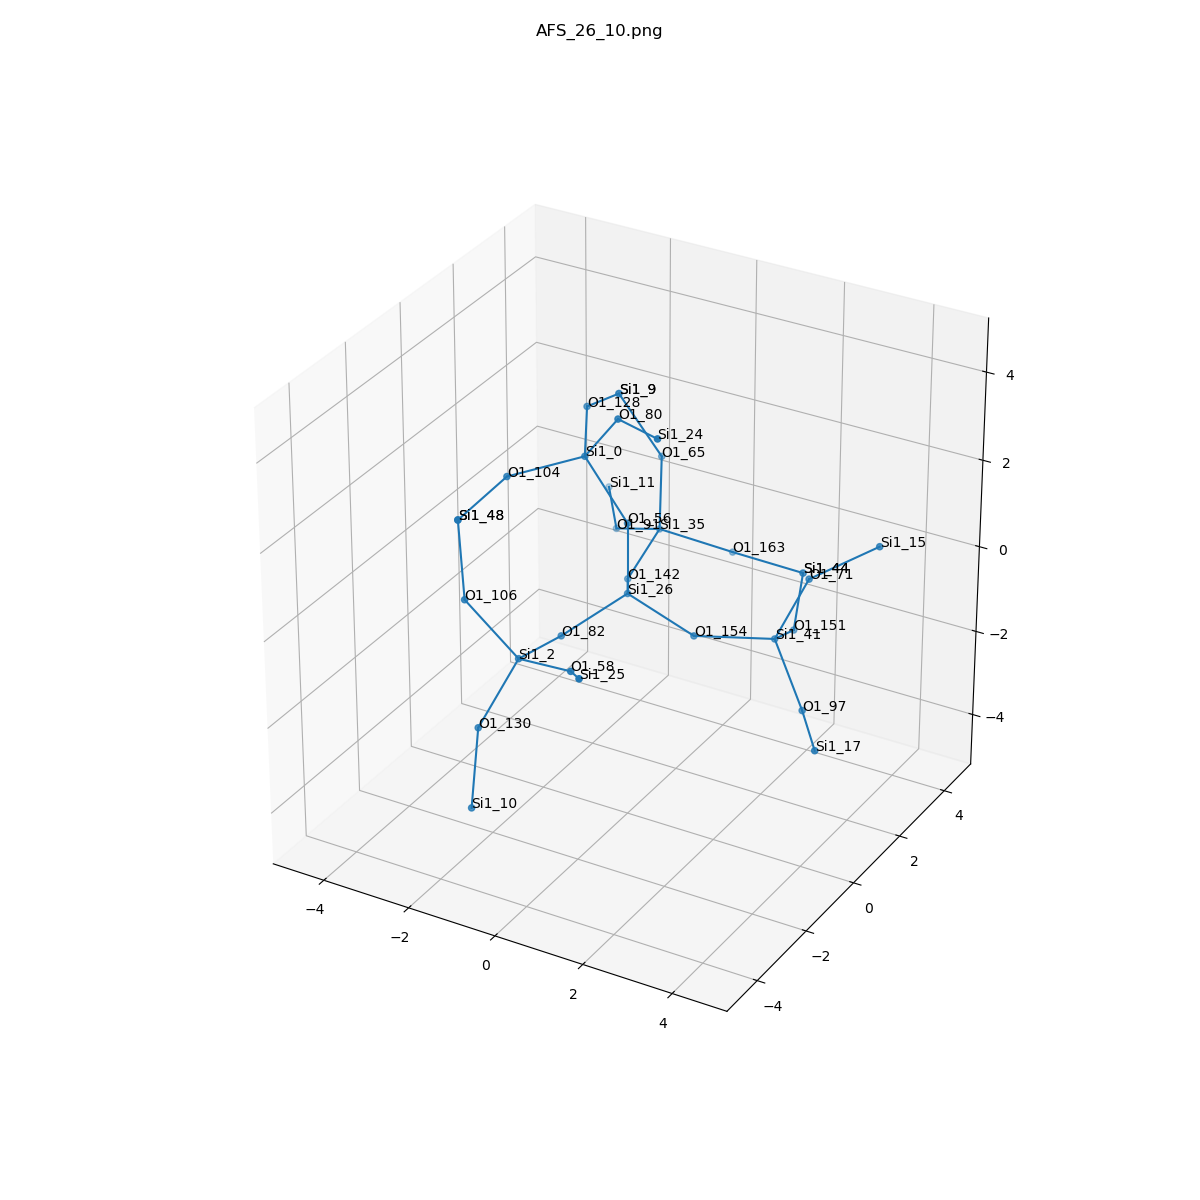

The file beside this chart, header and first rows:
, neighbor_num, isite, atom, x, y, z, front_index
0, 0, 26, Si1, 0.0, 0.0, 0.0, 
1, 1, 142, O1, -0.7567, 1.318, -0.5325, 0.0
2, 1, 82, O1, -0.7583, -1.316, -0.5361, 0.0
3, 1, 154, O1, 1.518, -5.551115123125783e-17, -0.5378, 0.0
4, 1, 56, O1, 0.0, 5.551115123125783e-17, 1.61, 0.0
5, 2, 35, Si1, -0.9072, 2.88, -0.1699, 1.0
6, 2, 2, Si1, -0.7848, -2.901, -0.2577, 2.0
7, 2, 41, Si1, 2.871, 0.866, -0.652, 3.0
8, 2, 0, Si1, -0.8925, -0.1336, 2.944, 4.0
9, 3, 65, O1, -0.9615, 3.052, 1.43, 5.0
10, 3, 163, O1, 0.3557, 3.689, -0.7555, 5.0
11, 3, 91, O1, -2.263, 3.459, -0.8178, 5.0
12, 3, 106, O1, -1.807, -3.216, 0.9457, 6.0
13, 3, 130, O1, -1.261, -3.673, -1.587, 6.0
14, 3, 58, O1, 0.6925, -3.395, 0.1506, 6.0
15, 3, 71, O1, 3.511, 1.059, 0.8128, 7.0
16, 3, 151, O1, 2.531, 2.31, -1.279, 7.0
17, 3, 97, O1, 3.922, 0.0961, -1.599, 7.0
18, 3, 128, O1, -1.656, 1.256, 3.221, 8.0
19, 3, 104, O1, -1.971, -1.314, 2.751, 8.0
20, 3, 80, O1, 0.06366, -0.4808, 4.192, 8.0
21, 4, 9, Si1, -1.815, 2.793, 2.771, 9.0
22, 4, 44, Si1, 1.964, 3.746, -0.8219, 10.0
23, 4, 11, Si1, -3.2, 4.764, -0.71, 11.0
24, 4, 48, Si1, -2.13, -2.895, 2.49, 12.0
25, 4, 10, Si1, -0.8201, -4.674, -2.768, 13.0
26, 4, 25, Si1, 1.566, -4.555, 0.8466, 14.0
27, 4, 15, Si1, 4.782, 1.578, 1.655, 15.0
28, 4, 44, Si1, 1.964, 3.746, -0.8219, 16.0
29, 4, 17, Si1, 4.889, -1.19, -1.546, 17.0
30, 4, 9, Si1, -1.815, 2.793, 2.771, 18.0
31, 4, 48, Si1, -2.13, -2.895, 2.49, 19.0
32, 4, 24, Si1, 1.414, -1.303, 4.496, 20.0
